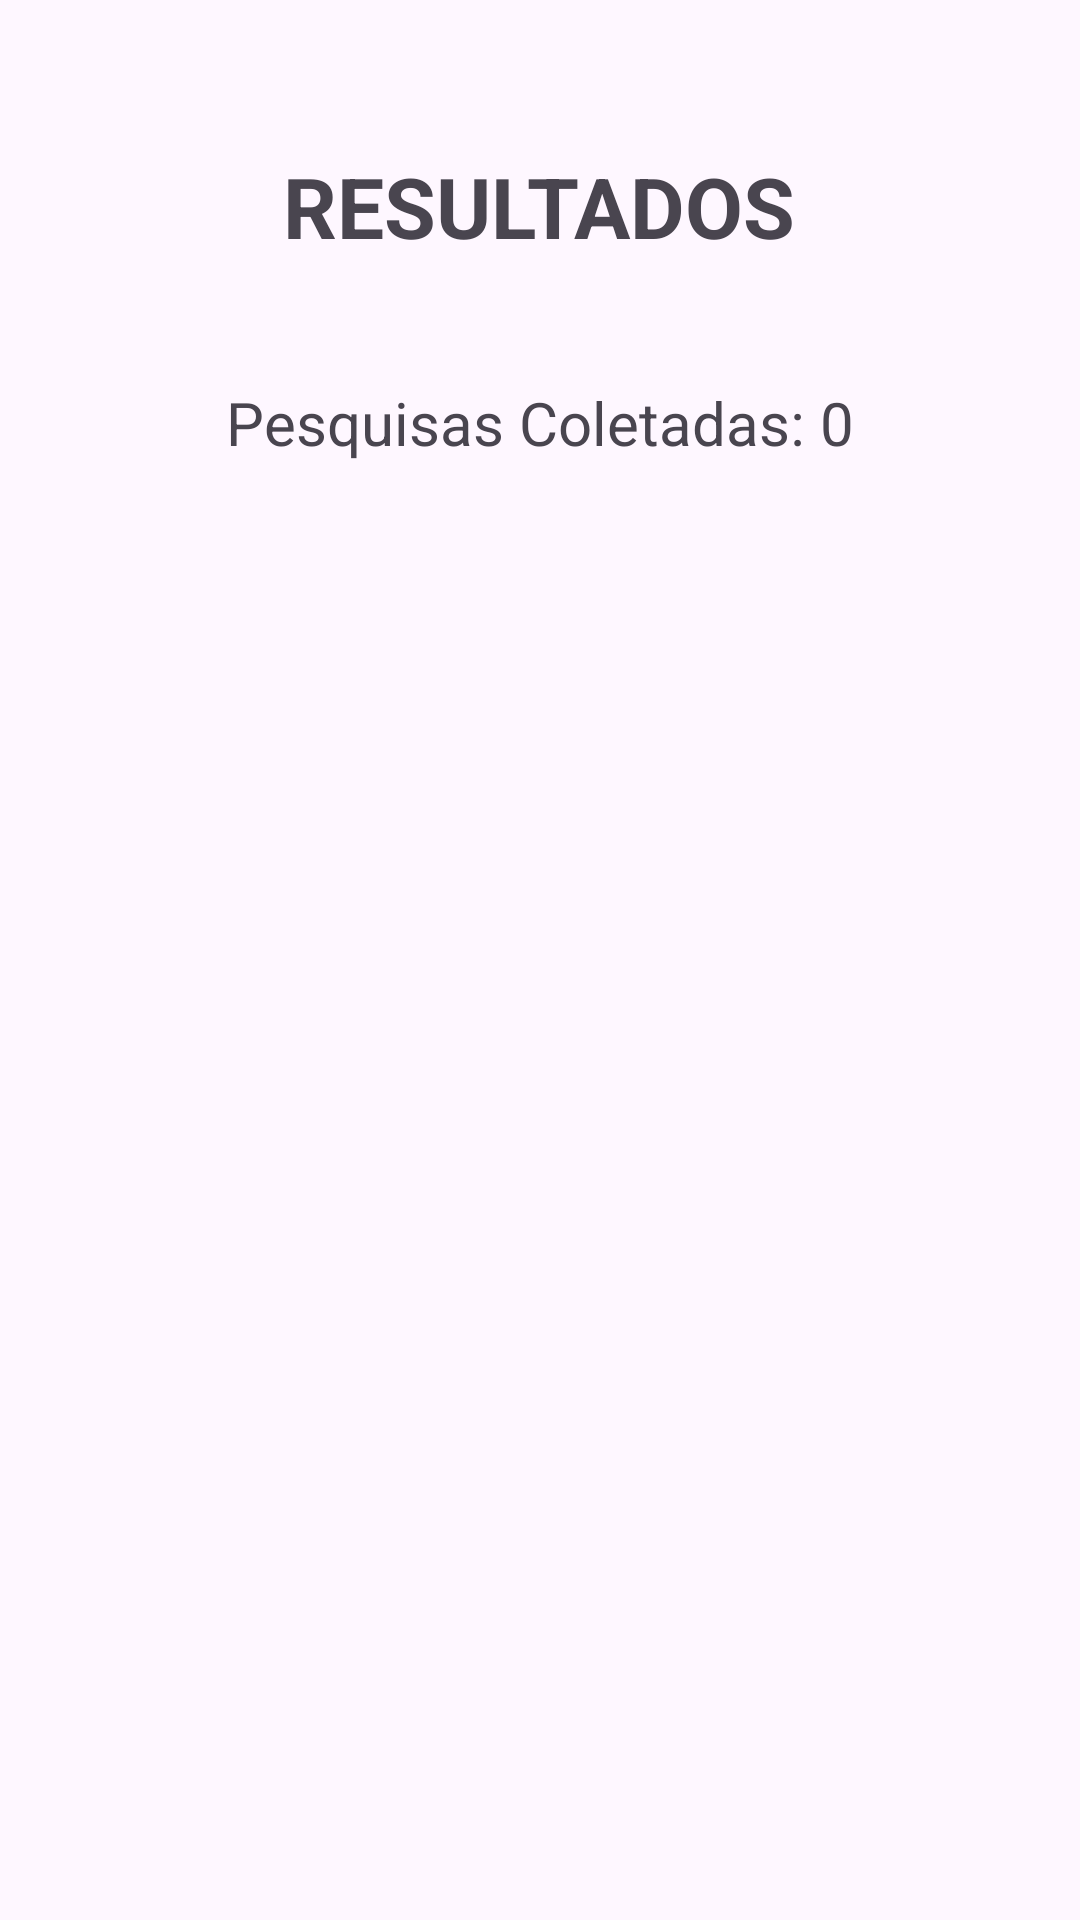

Reconstruct the res/layout file that produces this screen, plus the resources it refers to.
<!-- AndroidManifest.xml: application theme Theme.Eleitoral -->
<!-- res/layout/activity_resultado.xml -->
<?xml version="1.0" encoding="utf-8"?>
<LinearLayout xmlns:android="http://schemas.android.com/apk/res/android"
    xmlns:tools="http://schemas.android.com/tools"
    android:id="@+id/main"
    android:layout_width="match_parent"
    android:layout_height="match_parent"
    android:orientation="vertical"
    android:padding="30dp"
    tools:context=".ResultadoActivity">

    <TextView
        android:id="@+id/tvTitulo"
        android:layout_width="wrap_content"
        android:layout_height="wrap_content"
        android:text="RESULTADOS"
        android:textSize="28sp"
        android:textStyle="bold"
        android:layout_gravity="center"
        android:layout_marginTop="20dp"
        android:layout_marginBottom="40dp" />

    <TextView
        android:id="@+id/tvTotal"
        android:layout_width="wrap_content"
        android:layout_height="wrap_content"
        android:text="Pesquisas Coletadas: 0"
        android:textSize="20sp"
        android:layout_gravity="center"
        android:layout_marginBottom="30dp" />

    <ScrollView
        android:layout_width="match_parent"
        android:layout_height="0dp"
        android:layout_weight="1">

        <LinearLayout
            android:id="@+id/lyResultados"
            android:layout_width="match_parent"
            android:layout_height="wrap_content"
            android:orientation="vertical">

        </LinearLayout>

    </ScrollView>

</LinearLayout>
<!-- resources referenced by this layout -->
<resources>
  <style name="Theme.Eleitoral" parent="Base.Theme.Eleitoral" />
  <style name="Base.Theme.Eleitoral" parent="Theme.Material3.DayNight.NoActionBar">
          
          
      </style>
</resources>
